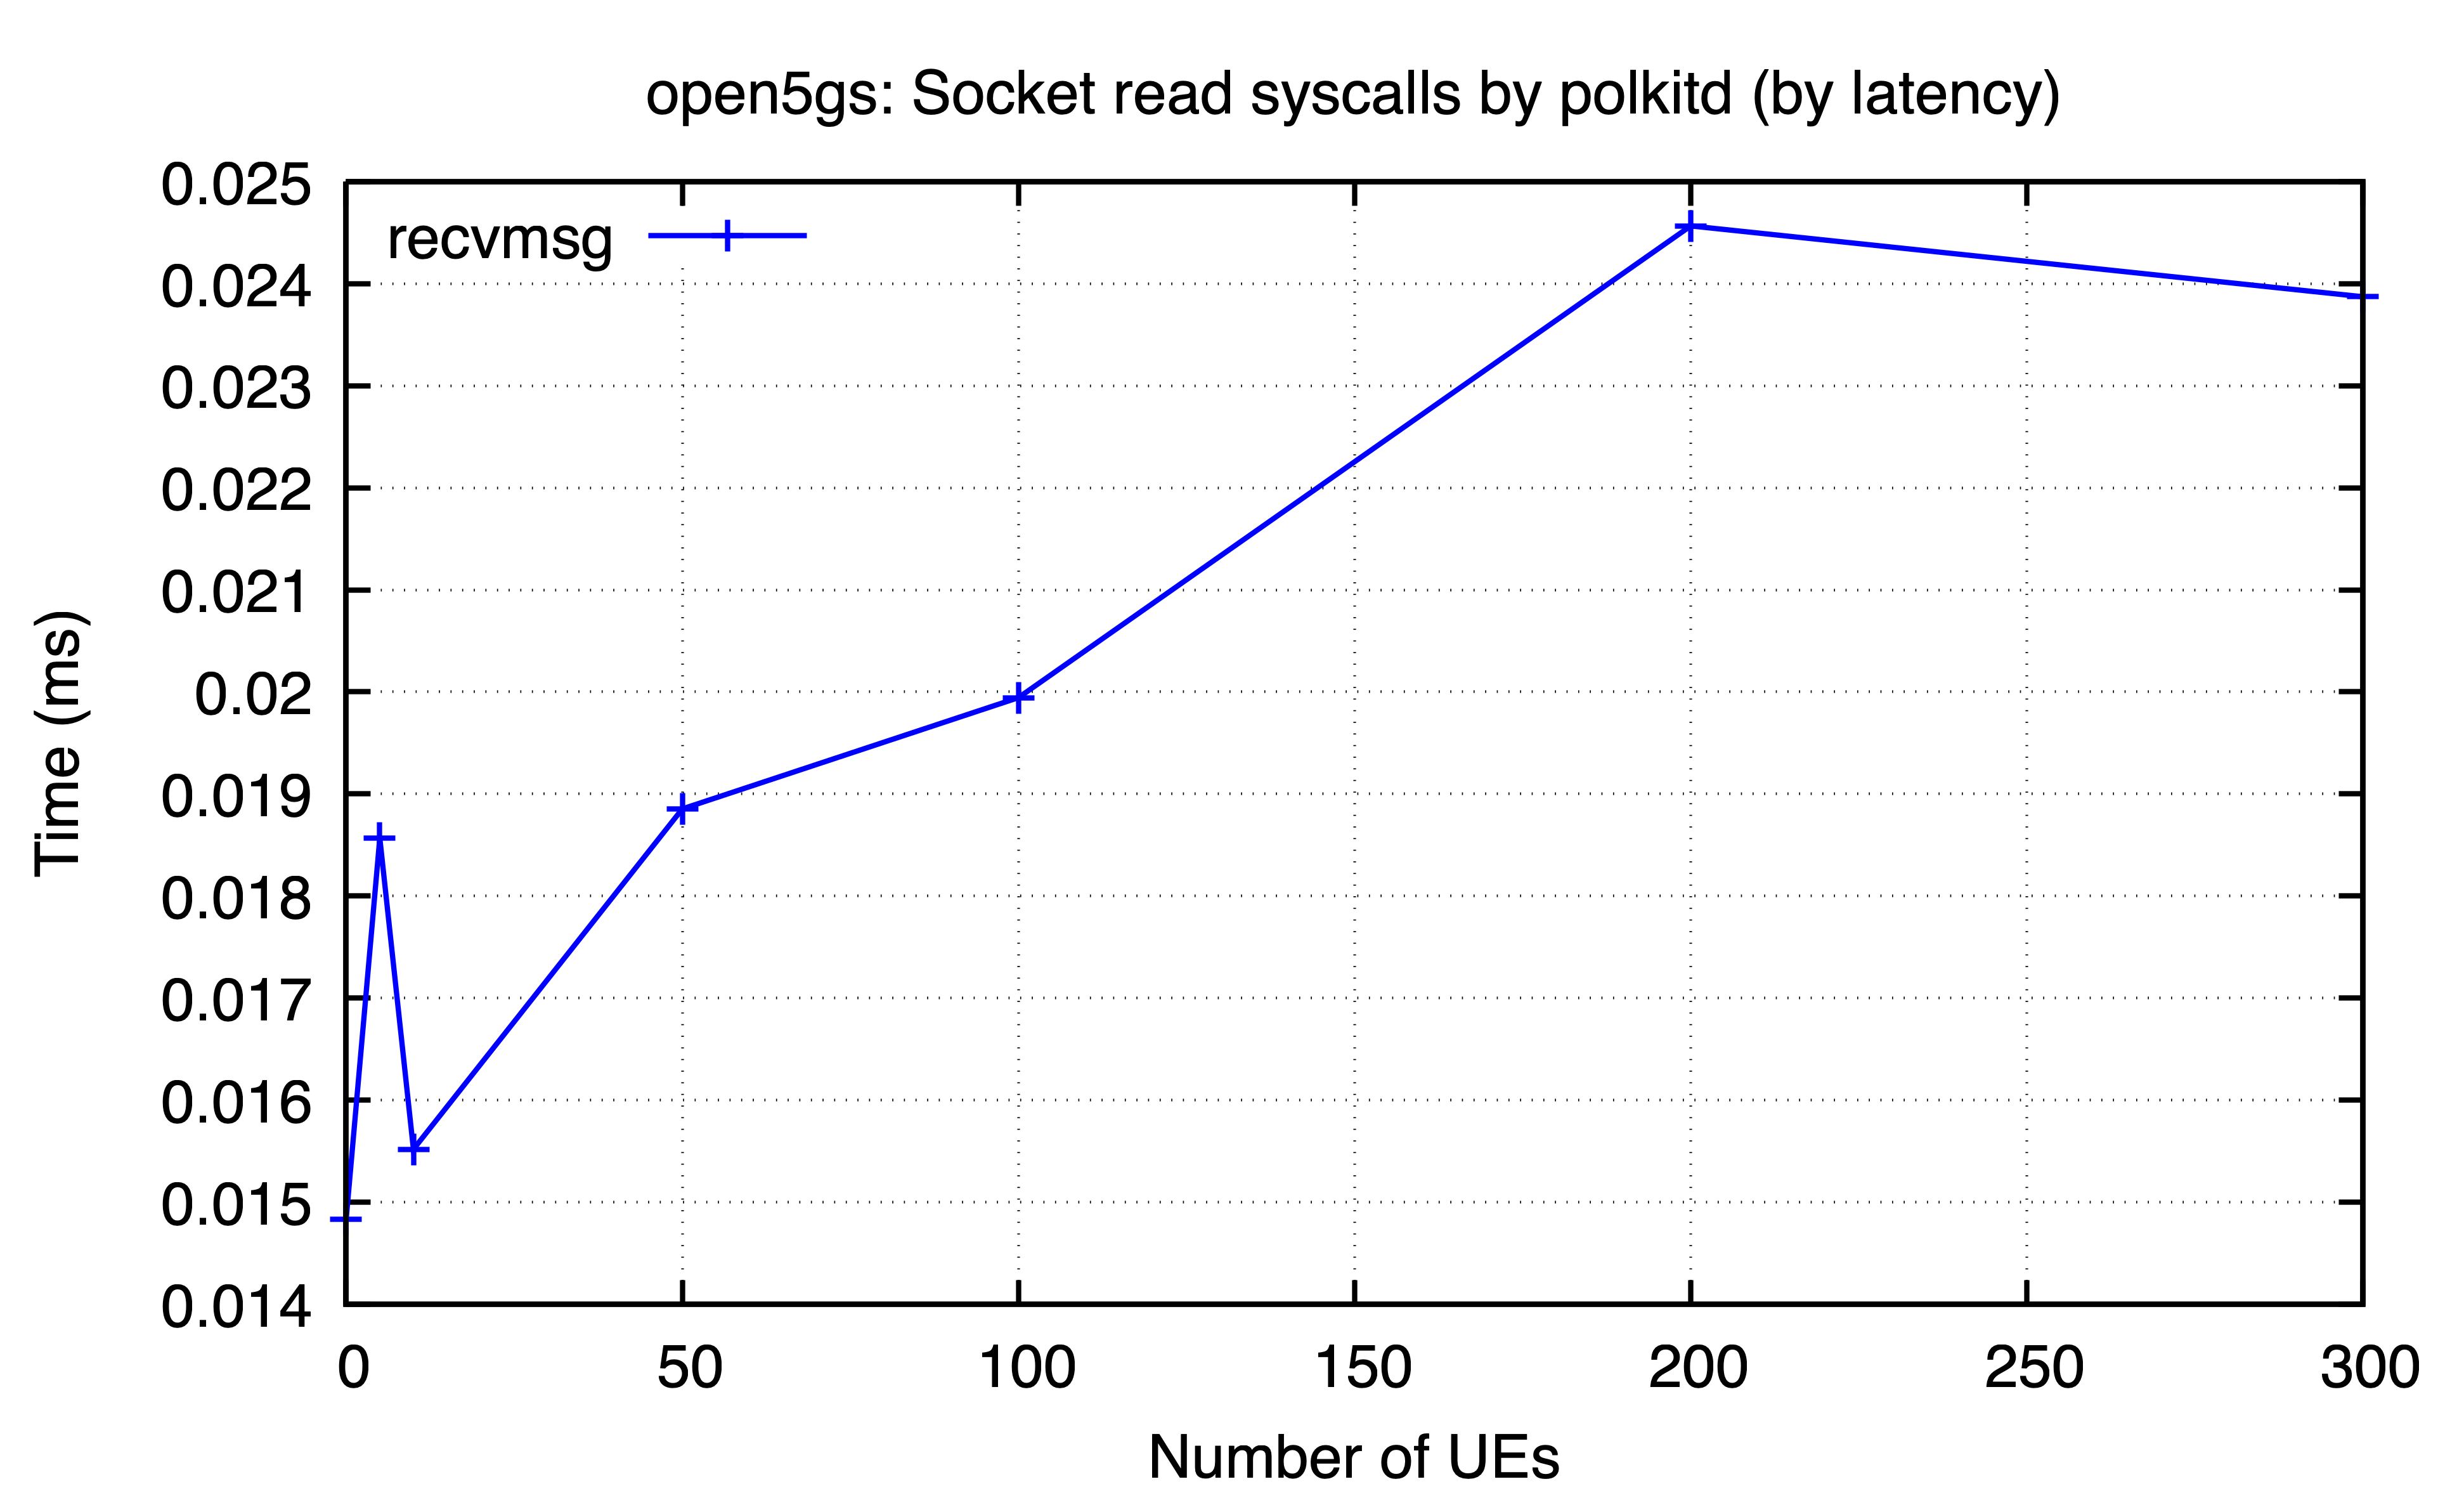

The data file committed next to this chart (first rows):
ues, recvmsg
0, 0.01484
5, 0.01857
10, 0.01552
50, 0.01885
100, 0.01994
200, 0.02457
300, 0.02387
